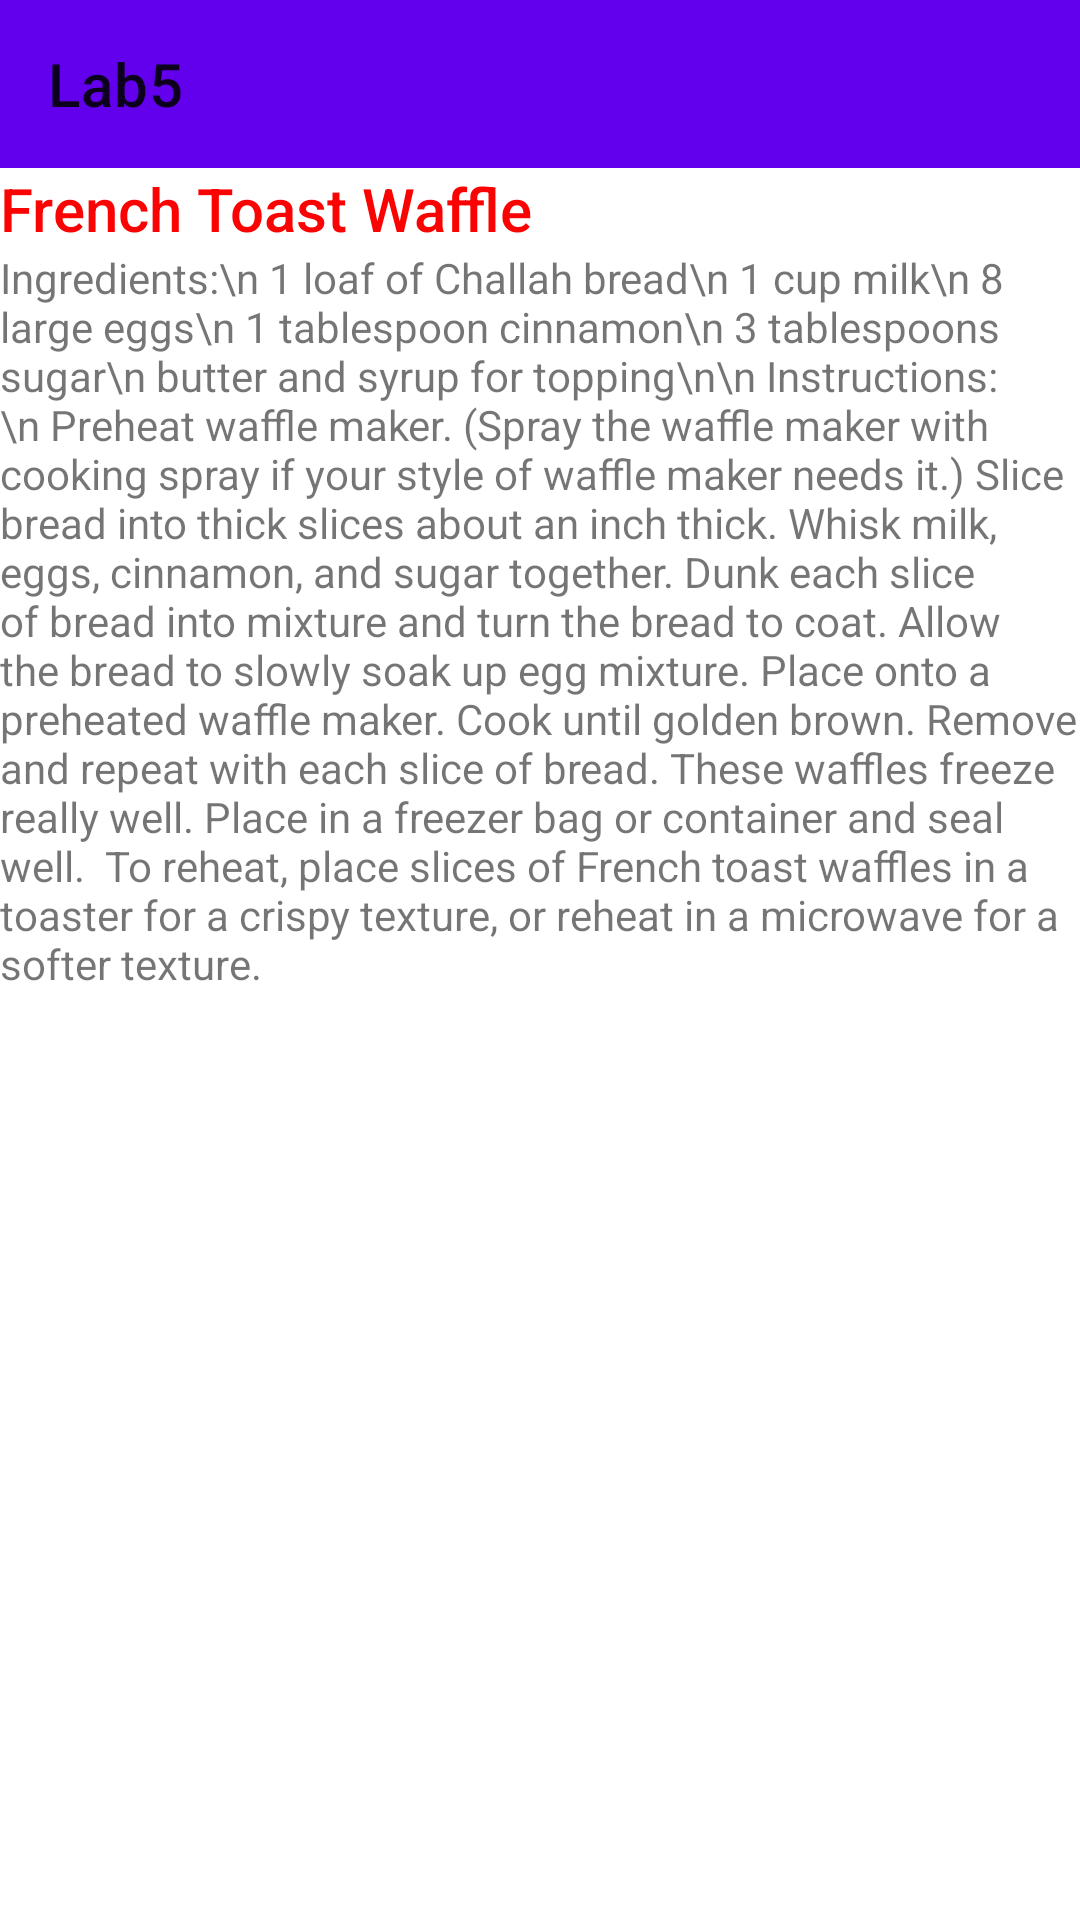

This screen was rendered from an Android layout file. Write that file and the resources it references.
<!-- AndroidManifest.xml: application theme Theme.Lab5 -->
<!-- res/layout/activity_french_toast.xml -->
<?xml version="1.0" encoding="utf-8"?>
<LinearLayout xmlns:android="http://schemas.android.com/apk/res/android"
    xmlns:app="http://schemas.android.com/apk/res-auto"
    xmlns:tools="http://schemas.android.com/tools"
    android:layout_width="match_parent"
    android:layout_height="match_parent"
    android:orientation="vertical"
    tools:context=".FrenchToast">

    <androidx.appcompat.widget.Toolbar
        android:id="@+id/toolbar"
        android:layout_width="match_parent"
        android:layout_height="wrap_content"
        android:background="?attr/colorPrimary"
        android:minHeight="?attr/actionBarSize"
        android:theme="?attr/actionBarTheme"
        app:title="@string/app_name"/>

    <TextView
        android:layout_width="wrap_content"
        android:layout_height="wrap_content"
        android:text="French Toast Waffle"
        style="@style/TextAppearance.AppCompat.Title"
        android:textColor="#FA0303"/>

    <TextView
        android:id="@+id/text"
        android:layout_width="wrap_content"
        android:layout_height="wrap_content"
        android:text="Ingredients:\n
1 loaf of Challah bread\n
1 cup milk\n
8 large eggs\n
1 tablespoon cinnamon\n
3 tablespoons sugar\n
butter and syrup for topping\n\n
Instructions:\n
Preheat waffle maker. (Spray the waffle maker with cooking spray if your style of waffle maker needs it.)
Slice bread into thick slices about an inch thick.
Whisk milk, eggs, cinnamon, and sugar together.
Dunk each slice of bread into mixture and turn the bread to coat.
Allow the bread to slowly soak up egg mixture.
Place onto a preheated waffle maker.
Cook until golden brown.
Remove and repeat with each slice of bread.
These waffles freeze really well. Place in a freezer bag or container and seal well.

To reheat, place slices of French toast waffles in a toaster for a crispy texture, or reheat in a microwave for a softer texture. "/>

</LinearLayout>
<!-- resources referenced by this layout -->
<resources>
  <string name="app_name">Lab5</string>
  <style name="Theme.Lab5" parent="Theme.MaterialComponents.DayNight.NoActionBar">
          
          <item name="colorPrimary">@color/purple_500</item>
          <item name="colorPrimaryVariant">@color/purple_700</item>
          <item name="colorOnPrimary">@color/white</item>
          
          <item name="colorSecondary">@color/teal_200</item>
          <item name="colorSecondaryVariant">@color/teal_700</item>
          <item name="colorOnSecondary">@color/black</item>
          
          <item name="android:statusBarColor" tools:targetApi="l">?attr/colorPrimaryVariant</item>
          
      </style>
  <!-- not gathered from this repository: default colours our renderer supplied (Android Studio template values) -->
  <color name="purple_500">#FF6200EE</color>
  <color name="purple_700">#FF3700B3</color>
  <color name="teal_200">#FF03DAC5</color>
  <color name="teal_700">#FF018786</color>
  <color name="black">#FF000000</color>
  <color name="white">#FFFFFFFF</color>
</resources>
